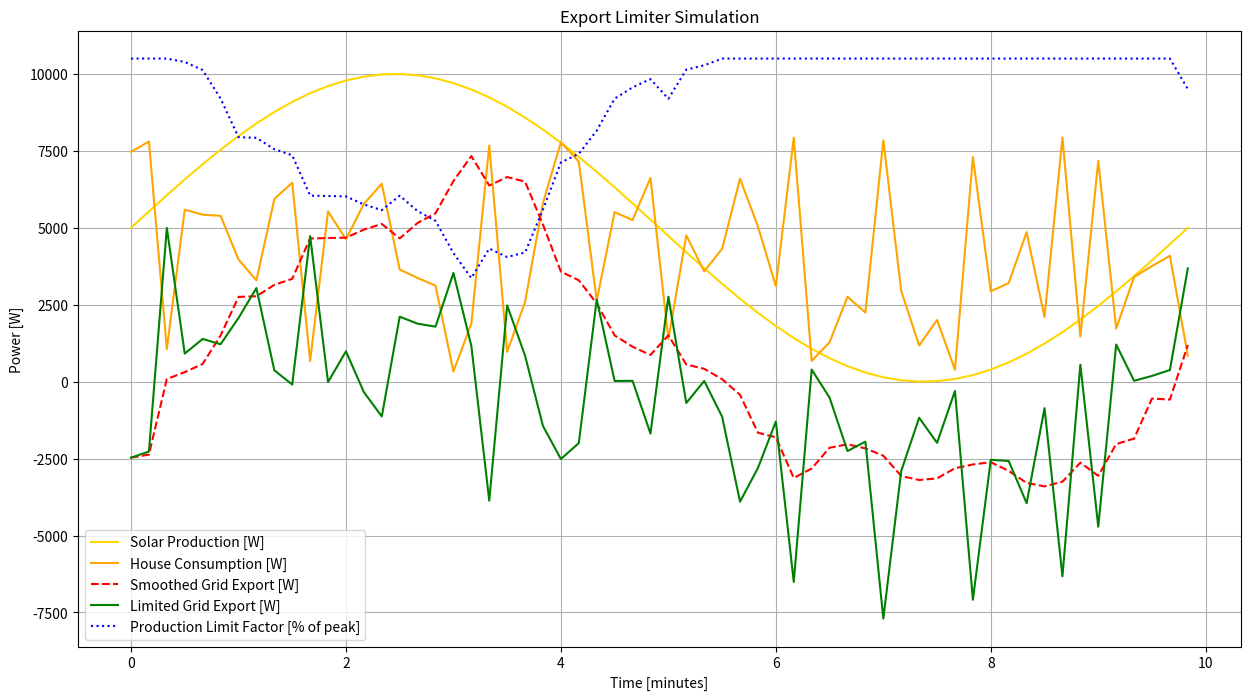

Source code (Python):
import numpy as np
import matplotlib.pyplot as plt
from collections import deque

# ---------------- CONFIG ----------------
PEAK_PRODUCTION_W = 10500        # Inverter max power (100%)
MIN_PRODUCTION_W = 300           # Minimum production
MAX_EXPORT_W = 200               # Maximum allowed export
MAX_DELTA_PERCENT = 15           # Max change per 10 seconds
BUFFER_SIZE = 5                  # Cyclic buffer length
SAMPLES = 60                     # 10 minutes, 10 sec intervals
LIMIT_EXPORT = True
# ---------------------------------------

# Generate sample solar production (sinusoidal-ish for variability)
time_sec = np.arange(0, SAMPLES*10, 10)
solar_production = 5000 + 5000 * np.sin(np.linspace(0, 2*np.pi, SAMPLES))  # 0-10000 W approx
solar_production = np.clip(solar_production, 0, PEAK_PRODUCTION_W)

# Generate house consumption (random between 200-8000 W)
np.random.seed(42)
house_consumption = np.random.randint(200, 8000, size=SAMPLES)

# Cyclic buffer for smoothing export
export_buffer = deque(maxlen=BUFFER_SIZE)
smoothed_export_list = []
limit_factor_list = []

last_percent = 100  # start at 100%

for i in range(SAMPLES):
    # Calculate grid export
    momentary_export = solar_production[i] - house_consumption[i]
    
    # Apply cyclic buffer moving average
    export_buffer.append(momentary_export)
    smoothed_export = sum(export_buffer)/len(export_buffer)
    smoothed_export_list.append(smoothed_export)
    
    # Compute limit factor
    if LIMIT_EXPORT:
        # Compute minimum production percent
        min_percent = (MIN_PRODUCTION_W / PEAK_PRODUCTION_W) * 100
        # Desired percent to limit export
        desired_percent = max(
            min_percent,
            100 - ((smoothed_export - MAX_EXPORT_W)/PEAK_PRODUCTION_W*100)
        )
        # Rate limit
        delta = desired_percent - last_percent
        if delta > MAX_DELTA_PERCENT:
            desired_percent = last_percent + MAX_DELTA_PERCENT
        elif delta < -MAX_DELTA_PERCENT:
            desired_percent = last_percent - MAX_DELTA_PERCENT
        # Clamp
        desired_percent = max(min_percent, min(100, desired_percent))
        last_percent = desired_percent
    else:
        desired_percent = 100
        
    limit_factor_list.append(desired_percent)

# Compute limited production (for visualization)
limited_production = np.array(solar_production) * np.array(limit_factor_list)/100
grid_export = limited_production - house_consumption

# ---------------- PLOT ----------------
plt.figure(figsize=(15,8))
plt.plot(time_sec/60, solar_production, label="Solar Production [W]", color="gold")
plt.plot(time_sec/60, house_consumption, label="House Consumption [W]", color="orange")
plt.plot(time_sec/60, smoothed_export_list, label="Smoothed Grid Export [W]", color="red", linestyle='--')
plt.plot(time_sec/60, grid_export, label="Limited Grid Export [W]", color="green")
plt.plot(time_sec/60, np.array(limit_factor_list)/100*PEAK_PRODUCTION_W, 
         label="Production Limit Factor [% of peak]", color="blue", linestyle=':')
plt.xlabel("Time [minutes]")
plt.ylabel("Power [W]")
plt.title("Export Limiter Simulation")
plt.legend()
plt.grid(True)
plt.show()
